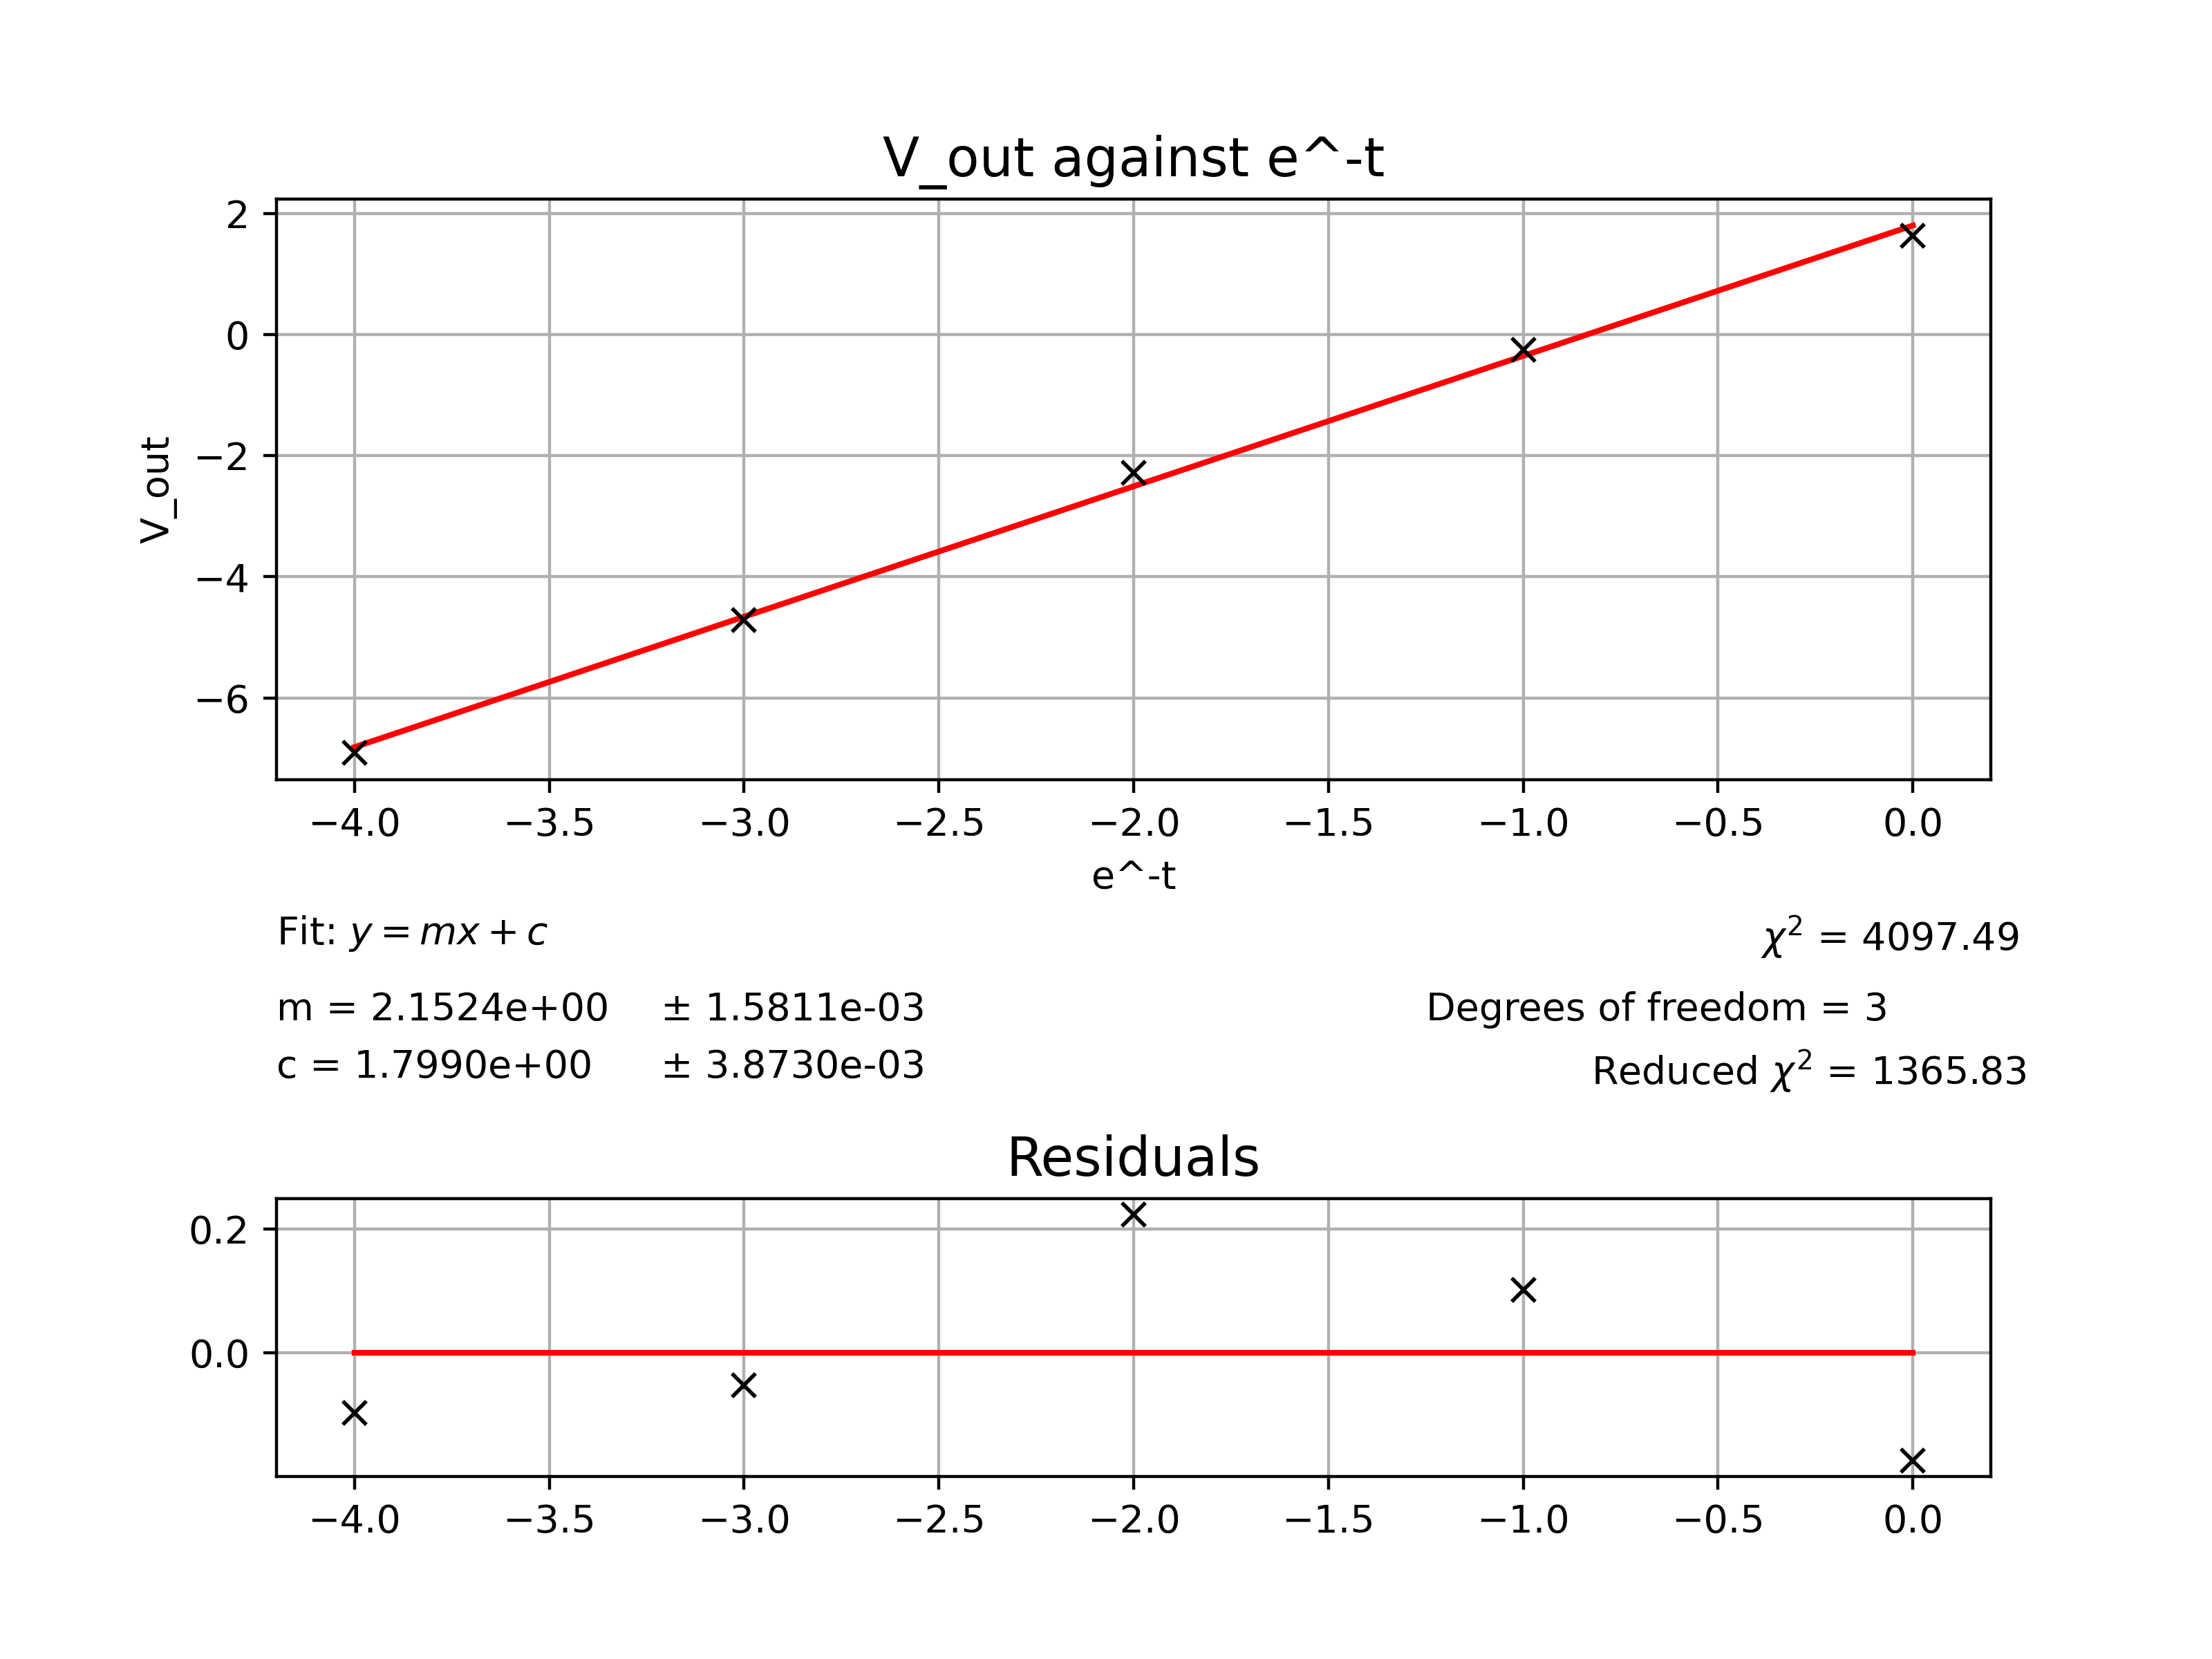

Values plotted in this chart, from the file beside it:
0, 1.6249174832824866, 0.005
-1, -0.2523, 0.005
-2, -2.283, 0.005
-3, -4.711, 0.005
-4, -6.908, 0.005
